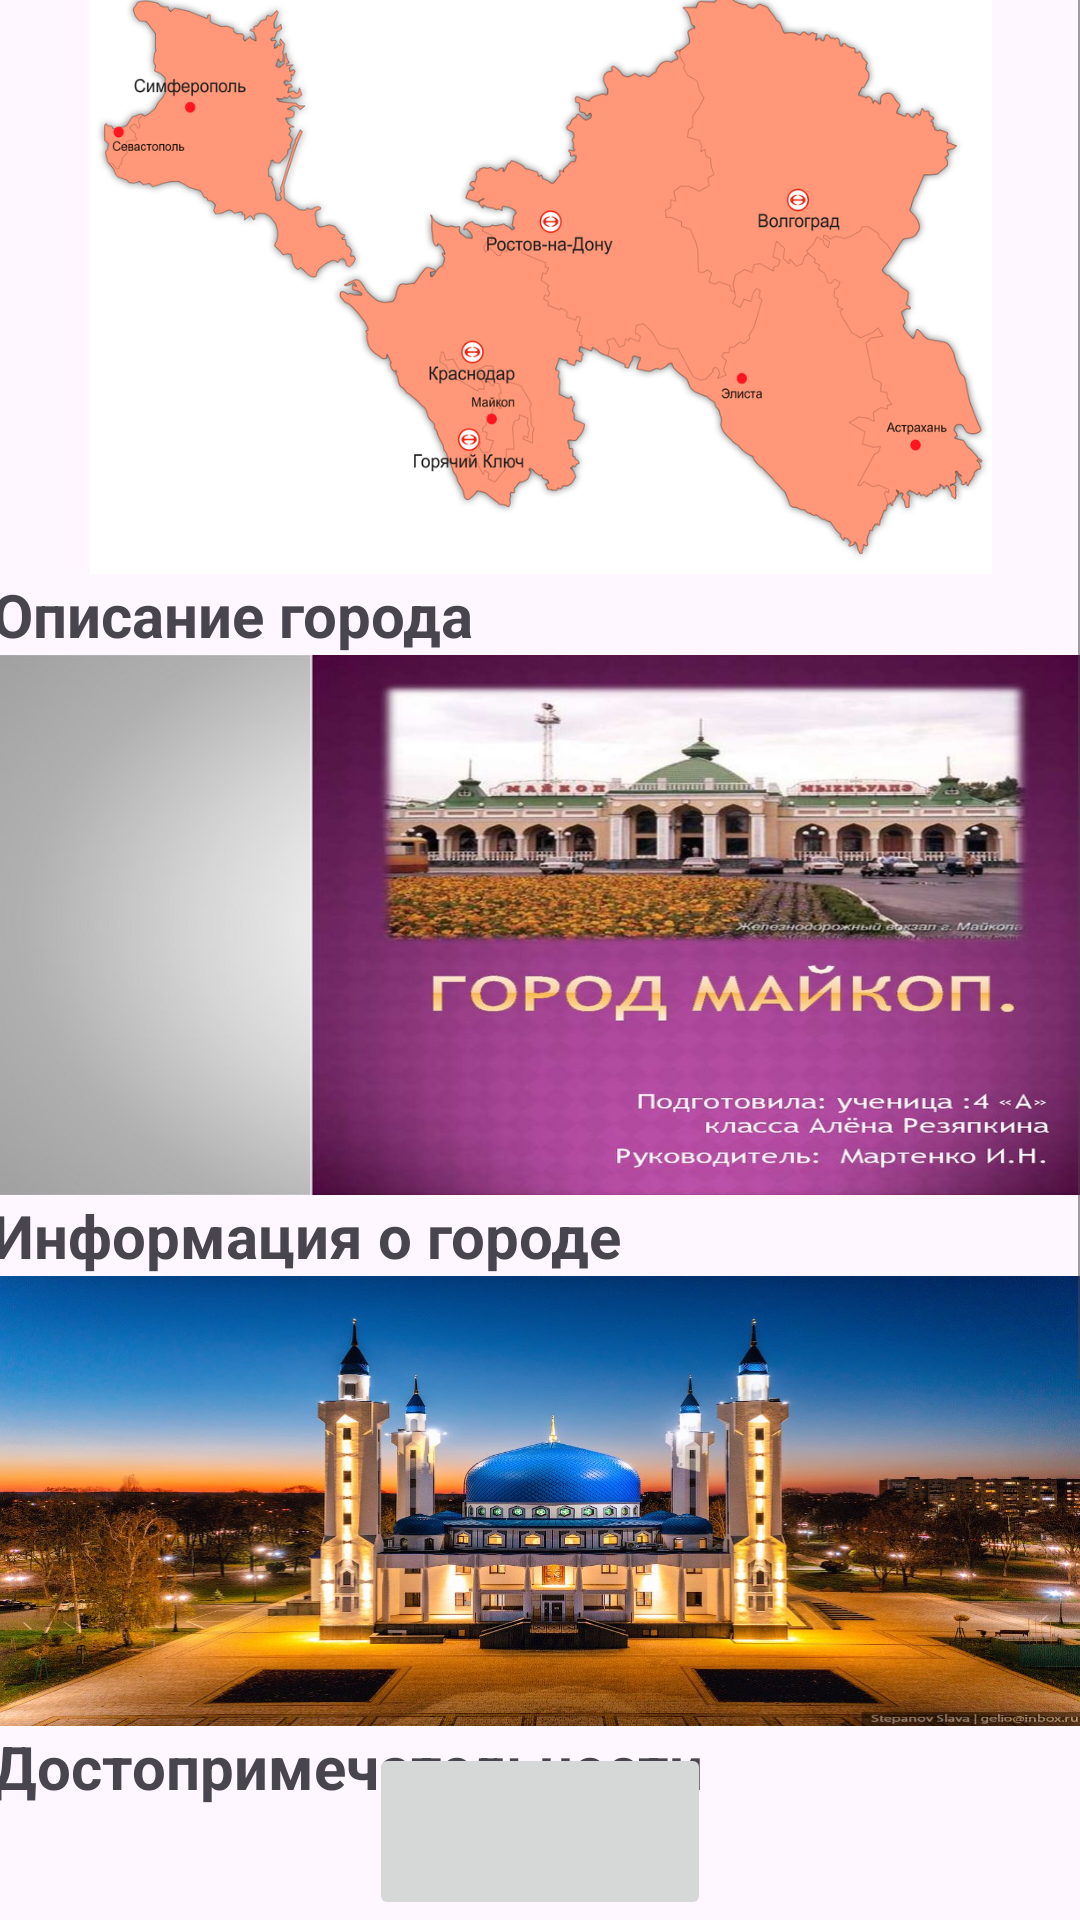

Here is an Android app screen rendered from its layout file. Give the layout XML and the strings, colors and styles it references.
<!-- AndroidManifest.xml: application theme Theme.Turizm20 -->
<!-- res/layout/activity_spravochnik.xml -->
<?xml version="1.0" encoding="utf-8"?>
<androidx.constraintlayout.widget.ConstraintLayout xmlns:android="http://schemas.android.com/apk/res/android"
    xmlns:app="http://schemas.android.com/apk/res-auto"
    xmlns:tools="http://schemas.android.com/tools"
    android:id="@+id/main"
    android:layout_width="match_parent"
    android:layout_height="match_parent"
    tools:context=".Spravochnik">


    <ScrollView
        android:id="@+id/scrollView2"
        android:layout_width="366dp"
        android:layout_height="619dp"
        android:layout_marginTop="20dp"
        app:layout_constraintBottom_toTopOf="@+id/imageButton"
        app:layout_constraintEnd_toEndOf="parent"
        app:layout_constraintStart_toStartOf="parent"
        app:layout_constraintTop_toTopOf="parent">

        <LinearLayout
            android:layout_width="match_parent"
            android:layout_height="wrap_content"
            android:orientation="vertical">

            <ImageView
                android:id="@+id/im1"
                android:layout_width="match_parent"
                android:onClick="opisanie"
                android:layout_height="200dp"
                android:src="@drawable/goroda" />

            <TextView
                android:id="@+id/textView8"
                android:layout_width="match_parent"
                android:layout_height="match_parent"
                android:text="Описание города"
                android:textAlignment="viewStart"
                android:textSize="20dp"
                android:textStyle="bold" />

            <ImageView
                android:id="@+id/im2"
                android:layout_width="match_parent"
                android:onClick="inform"
                android:layout_height="180dp"
                android:scaleType="fitXY"
                android:src="@drawable/informashia" />

            <TextView
                android:id="@+id/textView9"
                android:layout_width="match_parent"
                android:layout_height="match_parent"
                android:text="Информация о городе"
                android:textAlignment="viewStart"
                android:textSize="20dp"
                android:textStyle="bold" />

            <ImageView
                android:id="@+id/im3"
                android:layout_width="match_parent"
                android:layout_height="150dp"
                android:onClick="dostoprim"
                android:scaleType="fitXY"
                android:src="@drawable/dostoprimechatel" />

            <TextView
                android:id="@+id/textView10"
                android:layout_width="match_parent"
                android:layout_height="match_parent"
                android:text="Достопримечательности"
                android:textAlignment="viewStart"
                android:textSize="20dp"
                android:textStyle="bold" />

            <ImageView
                android:id="@+id/im4"
                android:layout_width="match_parent"
                android:onClick="klimat"
                android:layout_height="180dp"
                android:scaleType="fitXY"
                android:src="@drawable/klimat" />

            <TextView
                android:id="@+id/textView11"
                android:layout_width="match_parent"
                android:layout_height="match_parent"
                android:text="Климат"
                android:textAlignment="viewStart"
                android:textSize="20dp"
                android:textStyle="bold" />


        </LinearLayout>
    </ScrollView>

    <ImageButton
        android:id="@+id/imageButton"
        android:layout_width="114dp"
        android:layout_height="59dp"
        android:onClick="back2"
        app:layout_constraintBottom_toBottomOf="parent"
        app:layout_constraintEnd_toEndOf="parent"
        app:layout_constraintStart_toStartOf="parent"
        app:srcCompat="@drawable/baseline_arrow_back_ios_24" />

</androidx.constraintlayout.widget.ConstraintLayout>
<!-- resources referenced by this layout -->
<resources>
  <!-- drawable dostoprimechatel: jpg bitmap (drawable, 207404 bytes) -->
  <!-- drawable goroda: png bitmap (drawable, 170461 bytes) -->
  <!-- drawable informashia: jpg bitmap (drawable, 96695 bytes) -->
  <style name="Theme.Turizm20" parent="Base.Theme.Turizm20" />
  <style name="Base.Theme.Turizm20" parent="Theme.Material3.DayNight.NoActionBar">
          
          
      </style>
</resources>
